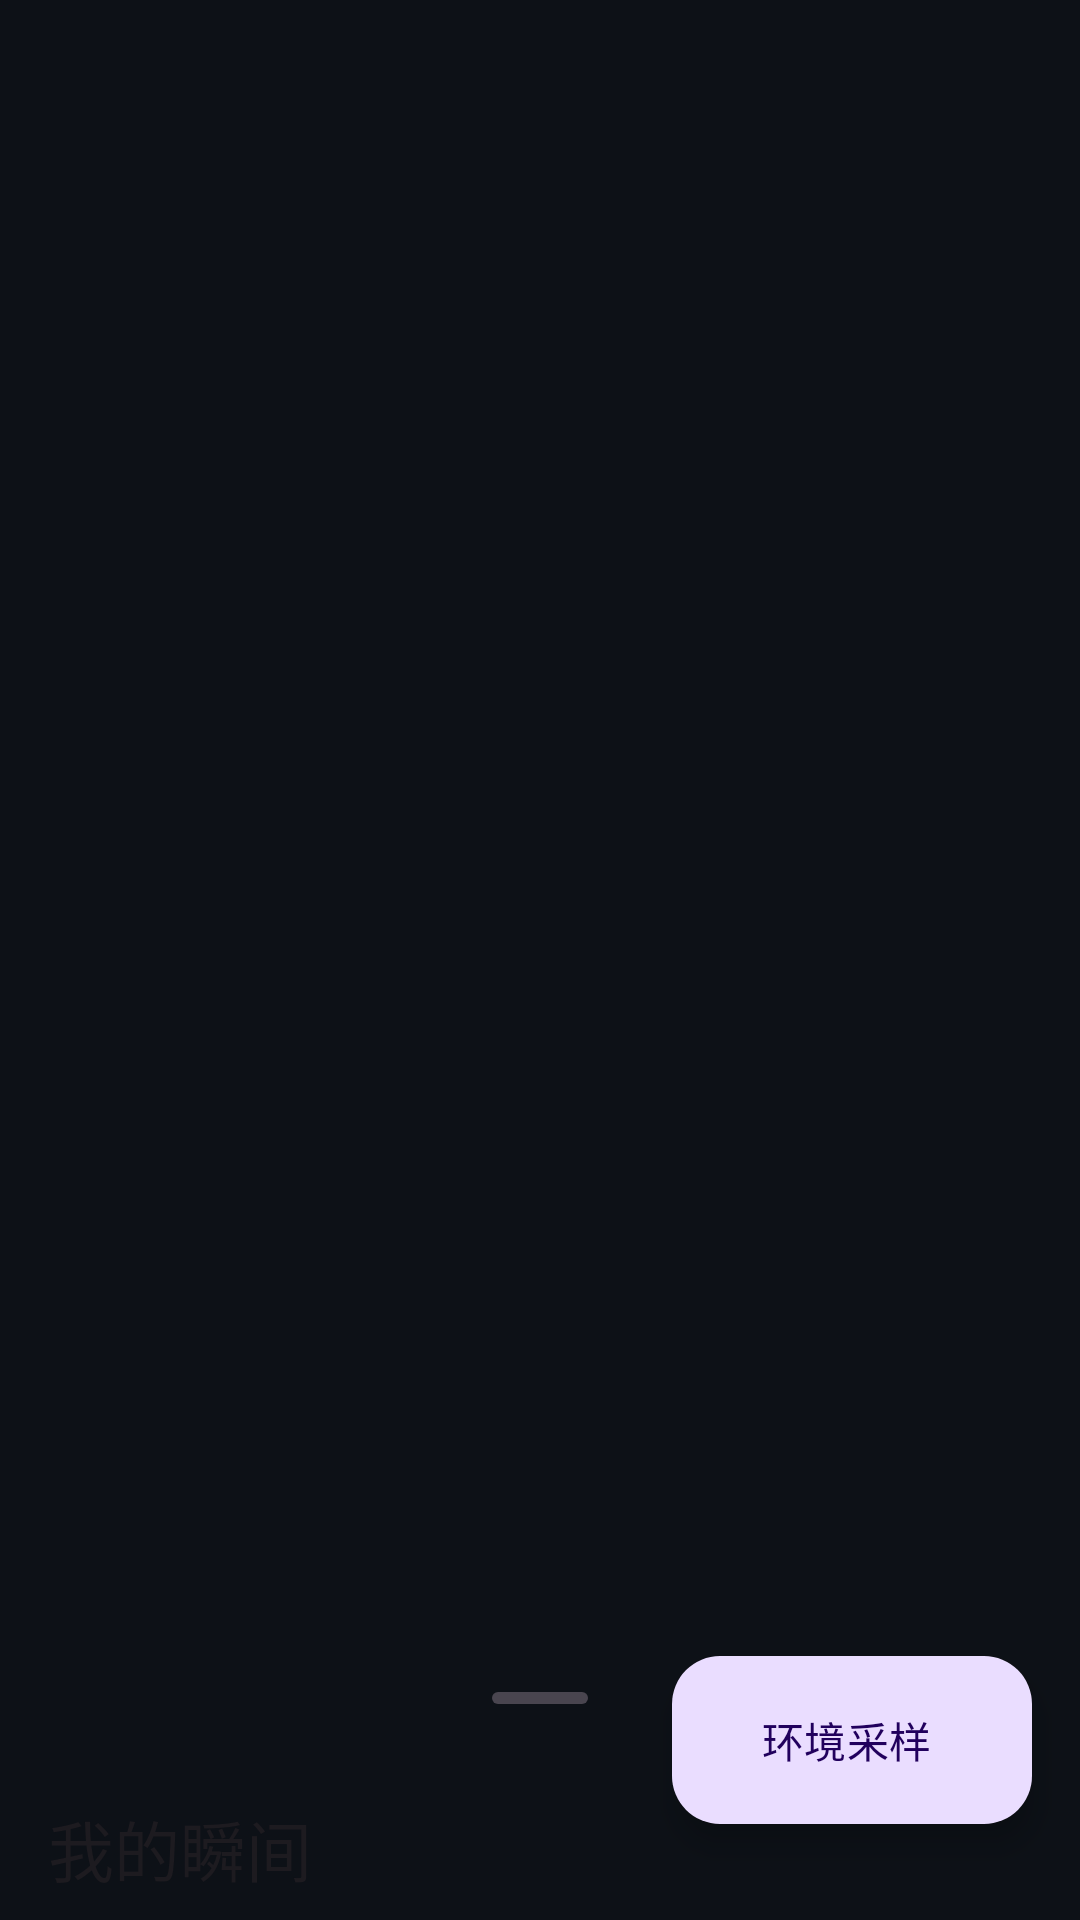

The Android layout XML behind this screen, and the referenced resources:
<!-- AndroidManifest.xml: application theme Theme.Aura -->
<!-- res/layout/fragment_map.xml -->
<?xml version="1.0" encoding="utf-8"?>
<androidx.coordinatorlayout.widget.CoordinatorLayout xmlns:android="http://schemas.android.com/apk/res/android"
    xmlns:app="http://schemas.android.com/apk/res-auto"
    xmlns:tools="http://schemas.android.com/tools"
    android:id="@+id/map_root"
    android:layout_width="match_parent"
    android:layout_height="match_parent"
    tools:context="com.catclaw.aura.ui.map.MapFragment">

    <FrameLayout
        android:id="@+id/map_container"
        android:layout_width="match_parent"
        android:layout_height="match_parent"
        android:background="#FF0D1117" />

    <LinearLayout
        android:id="@+id/layout_home_generating"
        android:layout_width="wrap_content"
        android:layout_height="wrap_content"
        android:layout_gravity="top|center_horizontal"
        android:layout_marginHorizontal="16dp"
        android:background="@drawable/bg_home_generating_banner"
        android:elevation="6dp"
        android:gravity="center_vertical"
        android:orientation="horizontal"
        android:paddingHorizontal="14dp"
        android:paddingVertical="10dp"
        android:visibility="gone"
        tools:visibility="visible">

        <com.google.android.material.progressindicator.CircularProgressIndicator
            android:id="@+id/progress_home_generating"
            android:layout_width="24dp"
            android:layout_height="24dp"
            android:indeterminate="true"
            app:indicatorSize="24dp"
            app:trackThickness="3dp" />

        <LinearLayout
            android:layout_width="wrap_content"
            android:layout_height="wrap_content"
            android:layout_marginStart="12dp"
            android:orientation="vertical">

            <TextView
                android:id="@+id/text_home_generating_title"
                android:layout_width="wrap_content"
                android:layout_height="wrap_content"
                android:textAppearance="?attr/textAppearanceTitleSmall"
                tools:text="2 个瞬间生成中" />

            <TextView
                android:id="@+id/text_home_generating_phase"
                android:layout_width="wrap_content"
                android:layout_height="wrap_content"
                android:layout_marginTop="2dp"
                android:textAppearance="?attr/textAppearanceBodySmall"
                android:textColor="?android:attr/textColorSecondary"
                tools:text="生成场景描述…" />
        </LinearLayout>
    </LinearLayout>

    <com.google.android.material.button.MaterialButton
        android:id="@+id/button_expand_moments"
        style="@style/Widget.Material3.Button.ElevatedButton"
        android:layout_width="wrap_content"
        android:layout_height="wrap_content"
        android:layout_gravity="bottom|center_horizontal"
        android:text="@string/moment_sheet_expand"
        android:visibility="gone"
        app:layout_anchor="@id/moment_bottom_sheet"
        app:layout_anchorGravity="top|center_horizontal"
        tools:visibility="visible" />

    <com.google.android.material.floatingactionbutton.ExtendedFloatingActionButton
        android:id="@+id/fab_ambient"
        android:layout_width="wrap_content"
        android:layout_height="wrap_content"
        android:layout_gravity="bottom|end"
        android:layout_marginEnd="16dp"
        android:layout_marginBottom="16dp"
        android:text="@string/open_ambient_capture"
        app:layout_anchor="@id/moment_bottom_sheet"
        app:layout_anchorGravity="top|end" />

    <LinearLayout
        android:id="@+id/moment_bottom_sheet"
        android:layout_width="match_parent"
        android:layout_height="match_parent"
        android:background="@drawable/bg_bottom_sheet"
        android:elevation="8dp"
        android:orientation="vertical"
        app:behavior_fitToContents="false"
        app:behavior_halfExpandedRatio="0.5"
        app:behavior_hideable="false"
        app:behavior_peekHeight="88dp"
        app:layout_behavior="com.google.android.material.bottomsheet.BottomSheetBehavior">

        <com.google.android.material.bottomsheet.BottomSheetDragHandleView
            android:id="@+id/moment_sheet_drag_handle"
            android:layout_width="match_parent"
            android:layout_height="wrap_content" />

        <LinearLayout
            android:id="@+id/moment_sheet_header"
            android:layout_width="match_parent"
            android:layout_height="wrap_content"
            android:background="?attr/selectableItemBackground"
            android:clickable="true"
            android:focusable="true"
            android:gravity="center_vertical"
            android:orientation="horizontal"
            android:paddingHorizontal="16dp"
            android:paddingBottom="8dp">

            <TextView
                android:layout_width="0dp"
                android:layout_height="wrap_content"
                android:layout_weight="1"
                android:text="@string/moment_list_title"
                android:textAppearance="?attr/textAppearanceTitleLarge" />

            <com.google.android.material.chip.Chip
                android:id="@+id/chip_active_count"
                style="@style/Widget.Material3.Chip.Assist"
                android:layout_width="wrap_content"
                android:layout_height="wrap_content"
                android:visibility="gone"
                tools:text="2 项生成中"
                tools:visibility="visible" />
        </LinearLayout>

        <FrameLayout
            android:id="@+id/moment_sheet_list"
            android:layout_width="match_parent"
            android:layout_height="0dp"
            android:layout_weight="1">

            <androidx.recyclerview.widget.RecyclerView
                android:id="@+id/recycler_moments"
                android:layout_width="match_parent"
                android:layout_height="match_parent"
                android:clipToPadding="false"
                android:paddingBottom="88dp"
                tools:listitem="@layout/item_moment_card" />

            <TextView
                android:id="@+id/text_empty_moments"
                android:layout_width="match_parent"
                android:layout_height="match_parent"
                android:gravity="center"
                android:padding="24dp"
                android:text="@string/moment_list_empty"
                android:textAppearance="?attr/textAppearanceBodyMedium"
                android:visibility="gone" />
        </FrameLayout>

    </LinearLayout>
</androidx.coordinatorlayout.widget.CoordinatorLayout>
<!-- res/layout/item_moment_card.xml (included above) -->
<?xml version="1.0" encoding="utf-8"?>
<com.google.android.material.card.MaterialCardView xmlns:android="http://schemas.android.com/apk/res/android"
    xmlns:app="http://schemas.android.com/apk/res-auto"
    xmlns:tools="http://schemas.android.com/tools"
    android:layout_width="match_parent"
    android:layout_height="wrap_content"
    android:layout_marginHorizontal="12dp"
    android:layout_marginVertical="6dp"
    app:cardCornerRadius="16dp"
    app:cardElevation="2dp">

    <androidx.constraintlayout.widget.ConstraintLayout
        android:layout_width="match_parent"
        android:layout_height="wrap_content"
        android:padding="12dp">

        <com.google.android.material.imageview.ShapeableImageView
            android:id="@+id/image_poster"
            android:layout_width="72dp"
            android:layout_height="72dp"
            android:scaleType="centerCrop"
            app:layout_constraintStart_toStartOf="parent"
            app:layout_constraintTop_toTopOf="parent"
            app:shapeAppearanceOverlay="@style/ShapeAppearanceOverlay.Aura.Rounded12"
            tools:src="@drawable/ic_launcher_foreground" />

        <com.google.android.material.progressindicator.CircularProgressIndicator
            android:id="@+id/progress_generating"
            android:layout_width="24dp"
            android:layout_height="24dp"
            android:indeterminate="true"
            android:visibility="gone"
            app:layout_constraintBottom_toBottomOf="@id/image_poster"
            app:layout_constraintEnd_toEndOf="@id/image_poster"
            app:layout_constraintStart_toStartOf="@id/image_poster"
            app:layout_constraintTop_toTopOf="@id/image_poster"
            tools:visibility="visible" />

        <TextView
            android:id="@+id/text_time"
            android:layout_width="0dp"
            android:layout_height="wrap_content"
            android:layout_marginStart="12dp"
            android:textAppearance="?attr/textAppearanceLabelSmall"
            app:layout_constraintEnd_toEndOf="parent"
            app:layout_constraintStart_toEndOf="@id/image_poster"
            app:layout_constraintTop_toTopOf="parent"
            tools:text="6/4 18:39" />

        <TextView
            android:id="@+id/text_title"
            android:layout_width="0dp"
            android:layout_height="wrap_content"
            android:layout_marginStart="12dp"
            android:layout_marginTop="4dp"
            android:ellipsize="end"
            android:maxLines="2"
            android:textAppearance="?attr/textAppearanceTitleMedium"
            app:layout_constraintEnd_toEndOf="parent"
            app:layout_constraintStart_toEndOf="@id/image_poster"
            app:layout_constraintTop_toBottomOf="@id/text_time"
            tools:text="傍晚办公室，屏幕亮着代码…" />

        <TextView
            android:id="@+id/text_subtitle"
            android:layout_width="0dp"
            android:layout_height="wrap_content"
            android:layout_marginStart="12dp"
            android:layout_marginTop="4dp"
            android:ellipsize="end"
            android:maxLines="1"
            android:textAppearance="?attr/textAppearanceBodySmall"
            app:layout_constraintEnd_toEndOf="parent"
            app:layout_constraintStart_toEndOf="@id/image_poster"
            app:layout_constraintTop_toBottomOf="@id/text_title"
            tools:text="正在生成场景描述…" />

        <TextView
            android:id="@+id/text_error"
            android:layout_width="0dp"
            android:layout_height="wrap_content"
            android:layout_marginStart="12dp"
            android:layout_marginTop="4dp"
            android:textAppearance="?attr/textAppearanceBodySmall"
            android:textColor="?attr/colorError"
            android:visibility="gone"
            app:layout_constraintEnd_toEndOf="parent"
            app:layout_constraintStart_toEndOf="@id/image_poster"
            app:layout_constraintTop_toBottomOf="@id/text_subtitle"
            tools:text="描述失败"
            tools:visibility="visible" />

    </androidx.constraintlayout.widget.ConstraintLayout>
</com.google.android.material.card.MaterialCardView>
<!-- resources referenced by this layout -->
<resources>
  <!-- drawable bg_home_generating_banner (drawable) -->
  <?xml version="1.0" encoding="utf-8"?>
  <shape xmlns:android="http://schemas.android.com/apk/res/android"
      android:shape="rectangle">
      <solid android:color="#E6FFFFFF" />
      <corners android:radius="20dp" />
  </shape>
  <!-- drawable ic_launcher_foreground (drawable) -->
  <?xml version="1.0" encoding="utf-8"?>
  <layer-list xmlns:android="http://schemas.android.com/apk/res/android">
      <item
          android:bottom="12dp"
          android:left="12dp"
          android:right="12dp"
          android:top="12dp">
          <bitmap
              android:gravity="center"
              android:src="@drawable/ic_launcher_foreground_asset" />
      </item>
  </layer-list>
  <string name="moment_list_empty">暂无瞬间卡片。点击右下角开始环境采样。</string>
  <string name="moment_list_title">我的瞬间</string>
  <string name="moment_sheet_expand">展开瞬间列表</string>
  <string name="open_ambient_capture">环境采样</string>
  <style name="ShapeAppearanceOverlay.Aura.Rounded12" parent="">
          <item name="cornerFamily">rounded</item>
          <item name="cornerSize">12dp</item>
      </style>
  <style name="Theme.Aura" parent="Base.Theme.Aura" />
  <!-- drawable ic_launcher_foreground_asset: png bitmap (drawable-hdpi, 30316 bytes) -->
  <style name="Base.Theme.Aura" parent="Theme.Material3.DayNight.NoActionBar">
          <item name="android:statusBarColor">@android:color/transparent</item>
          <item name="android:navigationBarColor">@android:color/transparent</item>
          <item name="android:windowLightStatusBar">false</item>
          <item name="android:windowLightNavigationBar">false</item>
          <item name="android:windowLayoutInDisplayCutoutMode" tools:targetApi="28">shortEdges</item>
      </style>
</resources>
